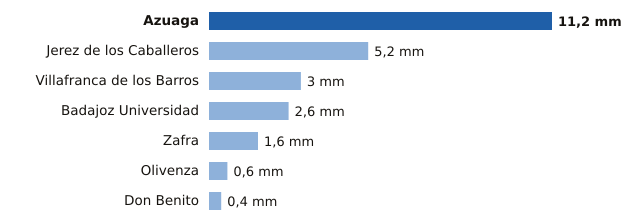

Data behind this chart, as committed beside it:
estacion, provincia, mm
Azuaga, Badajoz, 11.2
Jerez de los Caballeros, Badajoz, 5.2
Villafranca de los Barros, Badajoz, 3.0
Badajoz Universidad, Badajoz, 2.6
Zafra, Badajoz, 1.6
Olivenza, Badajoz, 0.6
Don Benito, Badajoz, 0.4
